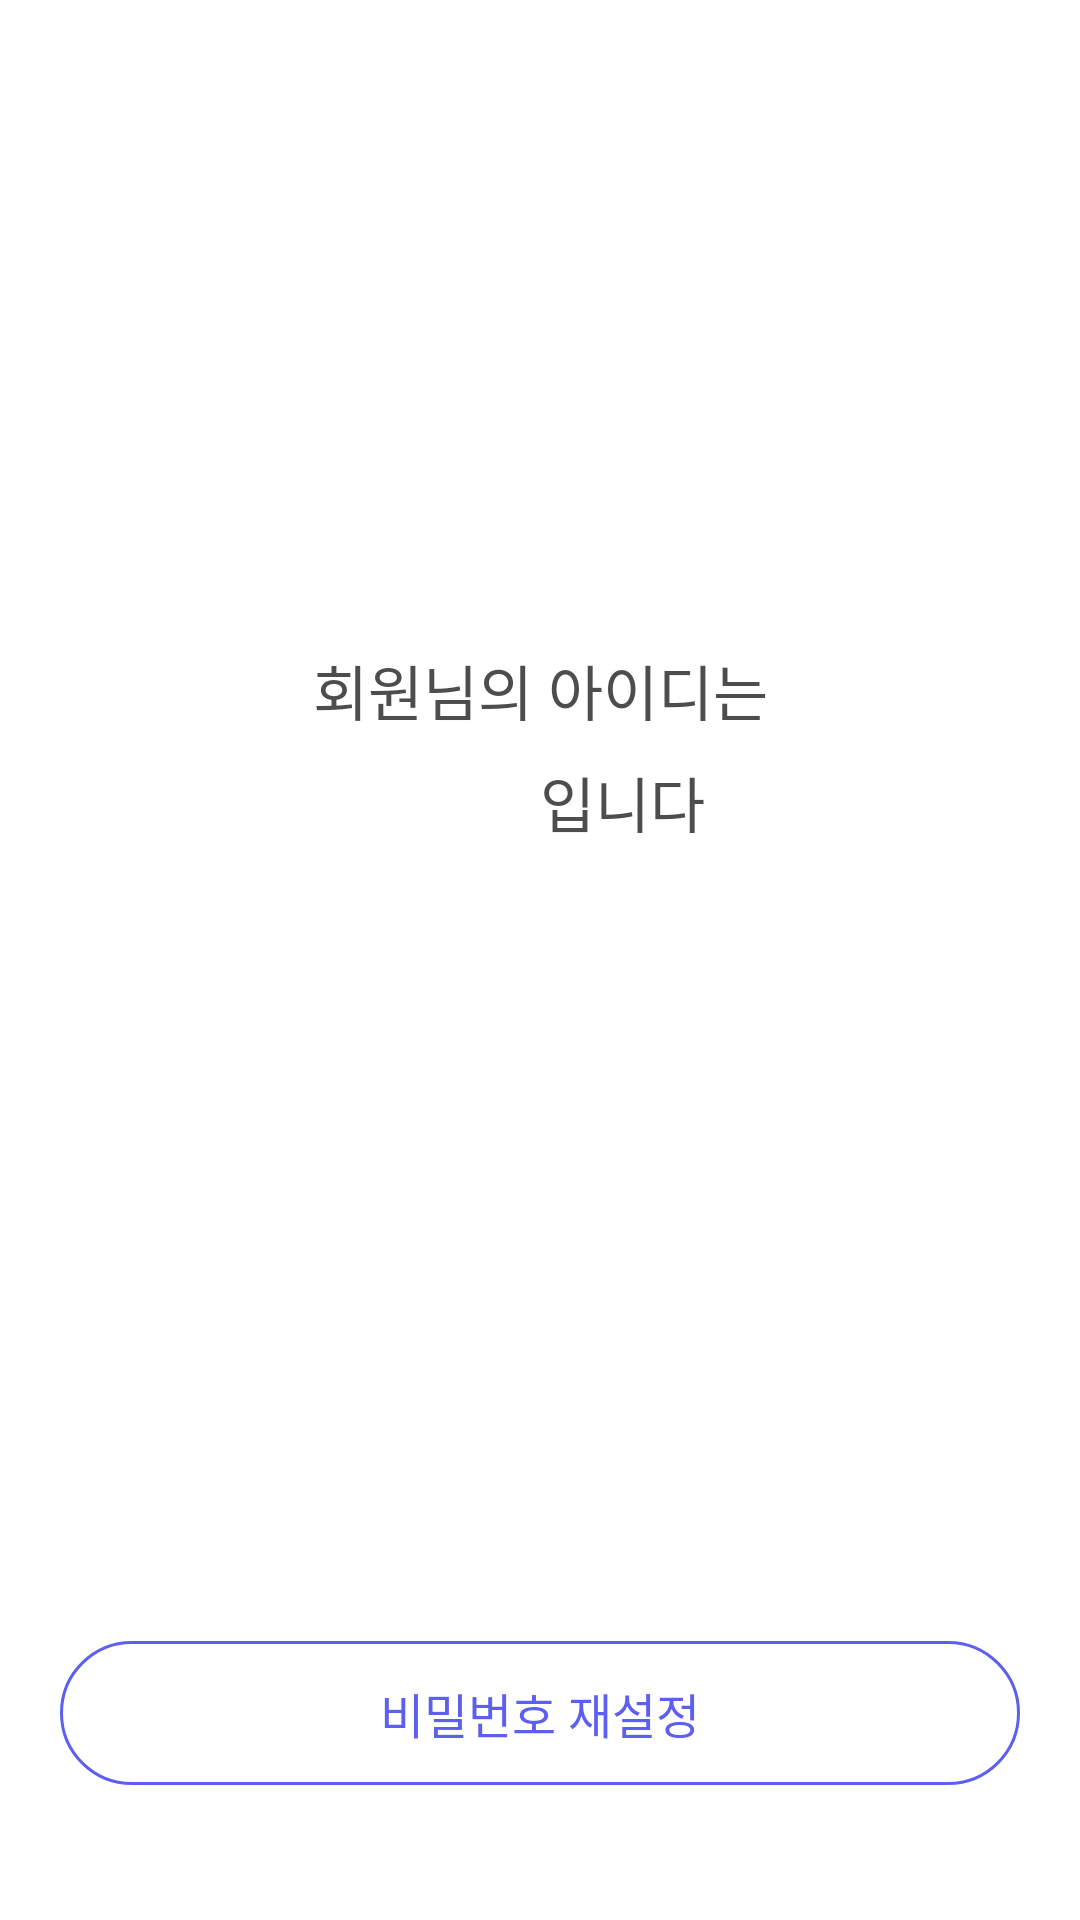

Android layout source for this screen:
<!-- AndroidManifest.xml: application theme Theme.MBTM -->
<!-- res/layout/fragment_find_id_finish.xml -->
<?xml version="1.0" encoding="utf-8"?>
<androidx.constraintlayout.widget.ConstraintLayout xmlns:android="http://schemas.android.com/apk/res/android"
    xmlns:app="http://schemas.android.com/apk/res-auto"
    xmlns:tools="http://schemas.android.com/tools"
    android:layout_width="match_parent"
    android:layout_height="match_parent"
    tools:context=".FindIdFinishFragment">










































    <TextView
        android:id="@+id/your_id_finishid_tv"
        android:layout_width="wrap_content"
        android:layout_height="wrap_content"
        android:text="회원님의 아이디는"
        android:textColor="#4E4D4D"
        android:textSize="20sp"
        android:layout_marginBottom="180dp"
        app:layout_constraintBottom_toBottomOf="parent"
        app:layout_constraintEnd_toEndOf="parent"
        app:layout_constraintStart_toStartOf="parent"
        app:layout_constraintTop_toTopOf="parent"
        />

    <TextView
        android:id="@+id/real_id_finishid_tv"
        android:layout_width="wrap_content"
        android:layout_height="wrap_content"
        android:layout_marginTop="8dp"
        android:textColor="@color/main"
        android:textAlignment="center"
        android:textStyle="bold"
        android:textSize="20sp"
        app:layout_constraintTop_toBottomOf="@id/your_id_finishid_tv"
        app:layout_constraintEnd_toStartOf="@id/ok_finishid_tv"
        />

    <TextView
        android:id="@+id/ok_finishid_tv"
        android:layout_width="wrap_content"
        android:layout_height="wrap_content"
        android:layout_marginTop="8dp"
        android:text="입니다"
        android:textColor="#4E4D4D"
        android:textSize="20sp"
        android:layout_marginLeft="-50dp"
        app:layout_constraintEnd_toEndOf="parent"
        app:layout_constraintStart_toStartOf="@id/your_id_finishid_tv"
        app:layout_constraintTop_toBottomOf="@id/your_id_finishid_tv"

        />

    <TextView
        android:id="@+id/gotologin_finishid_btn"
        android:layout_width="wrap_content"
        android:layout_height="wrap_content"
        android:width="320dp"
        android:height="48dp"
        android:layout_marginTop="209dp"
        style="@style/goToLogin"
        android:textSize="16sp"
        app:layout_constraintStart_toStartOf="@id/resetpw_finish_id_btn"
        app:layout_constraintTop_toBottomOf="@id/ok_finishid_tv"
        app:layout_constraintVertical_bias="0.8" />


    <TextView
        android:id="@+id/resetpw_finish_id_btn"
        android:layout_marginTop="8dp"
        android:gravity="center"
        android:text="@string/reset_pw"
        style="@style/whitePurpleButton"
        app:layout_constraintTop_toBottomOf="@id/gotologin_finishid_btn"
        app:layout_constraintEnd_toEndOf="parent"
        app:layout_constraintStart_toStartOf="parent"
        app:layout_constraintVertical_bias="0.9" />

</androidx.constraintlayout.widget.ConstraintLayout>
<!-- resources referenced by this layout -->
<resources>
  <color name="black">#FF000000</color>
  <color name="main">#5D5FEF</color>
  <string name="reset_pw">비밀번호 재설정</string>
  <string name="title">MBTM</string>
  <style name="appName">
          <item name="android:textColor">@color/main</item>
          <item name="android:textSize">52sp</item>
          <item name="android:textStyle">bold</item>
      </style>
  <style name="whitePurpleButton">
          <item name="android:background">@drawable/button_white_purple_background</item>
          <item name="android:textColor">@color/main</item>
          <item name="android:gravity">center</item>
          <item name="android:textAlignment">center</item>
          <item name="android:layout_width">320dp</item>
          <item name="android:layout_height">48dp</item>
          <item name="android:textSize">16sp</item>
      </style>
  <style name="Theme.MBTM" parent="Theme.MaterialComponents.DayNight.DarkActionBar">
          
          <item name="colorPrimary">@color/purple_500</item>
          <item name="colorPrimaryVariant">@color/purple_700</item>
          <item name="colorOnPrimary">@color/white</item>
          
          <item name="colorSecondary">@color/teal_200</item>
          <item name="colorSecondaryVariant">@color/teal_700</item>
          <item name="colorOnSecondary">@color/black</item>
          
          <item name="android:statusBarColor">?attr/colorPrimaryVariant</item>
          
  
          <item name="windowActionBar">false</item>
          <item name="windowNoTitle">true</item>
  
      </style>
  <!-- drawable button_white_purple_background (drawable) -->
  <?xml version="1.0" encoding="utf-8"?>
  <shape xmlns:android="http://schemas.android.com/apk/res/android"
      android:shape="rectangle">
      <corners android:radius="24dp" />
      <solid android:color="@color/white" />
      <stroke
          android:width="1dp"
          android:color="@color/main" />
  </shape>
  <color name="purple_500">#FF6200EE</color>
  <color name="purple_700">#FF3700B3</color>
  <color name="white">#FFFFFFFF</color>
  <color name="teal_200">#FF03DAC5</color>
  <color name="teal_700">#FF018786</color>
</resources>
